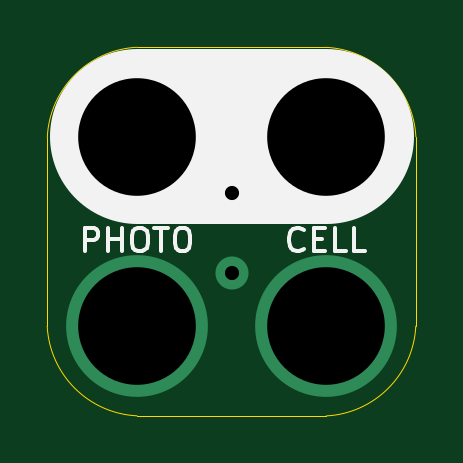
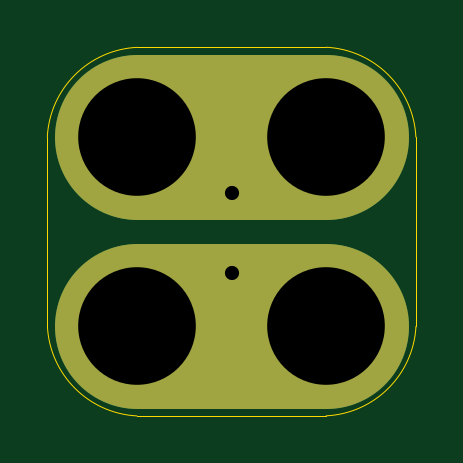
Circuit board: 10 layer files. Board 15.6 x 15.6 mm.
- bottom_copper: 2x2-CdS-Photocell-TH-B.Cu.gbl (1029 bytes)
- bottom_mask: 2x2-CdS-Photocell-TH-B.Mask.gbs (5980 bytes)
- paste: 2x2-CdS-Photocell-TH-B.Paste.gbp (478 bytes)
- bottom_silk: 2x2-CdS-Photocell-TH-B.SilkS.gbo (792 bytes)
- outline: 2x2-CdS-Photocell-TH-Edge.Cuts.gko (995 bytes)
- top_copper: 2x2-CdS-Photocell-TH-F.Cu.gtl (841 bytes)
- top_mask: 2x2-CdS-Photocell-TH-F.Mask.gts (483 bytes)
- paste: 2x2-CdS-Photocell-TH-F.Paste.gtp (478 bytes)
- top_silk: 2x2-CdS-Photocell-TH-F.SilkS.gto (2518 bytes)
- drill: 2x2-CdS-Photocell-TH.xln (282 bytes)

=== bottom_copper: 2x2-CdS-Photocell-TH-B.Cu.gbl ===
%TF.GenerationSoftware,KiCad,Pcbnew,4.0.5-e0-6337~49~ubuntu16.04.1*%
%TF.CreationDate,2017-03-21T10:33:23-07:00*%
%TF.ProjectId,2x2-CdS-Photocell-TH,3278322D4364532D50686F746F63656C,1.0*%
%TF.FileFunction,Copper,L2,Bot,Signal*%
%FSLAX46Y46*%
G04 Gerber Fmt 4.6, Leading zero omitted, Abs format (unit mm)*
G04 Created by KiCad (PCBNEW 4.0.5-e0-6337~49~ubuntu16.04.1) date Tue Mar 21 10:33:23 2017*
%MOMM*%
%LPD*%
G01*
G04 APERTURE LIST*
%ADD10C,0.350000*%
%ADD11C,7.000000*%
%ADD12C,2.000000*%
%ADD13C,1.400000*%
%ADD14C,6.000000*%
%ADD15C,0.350000*%
G04 APERTURE END LIST*
D10*
D11*
X13929360Y-19858720D02*
X5929360Y-19858720D01*
X13929360Y-27858720D02*
X5929360Y-27858720D01*
D12*
X9929360Y-26508720D02*
X9929360Y-25408720D01*
D13*
X9927860Y-22221720D03*
X9927860Y-25621720D03*
D14*
X5929360Y-27858720D03*
X5929360Y-19858720D03*
X13929360Y-19858720D03*
X13929360Y-27858720D03*
D15*
X9927860Y-22221720D03*
X9927860Y-25621720D03*
X5929360Y-27858720D03*
X5929360Y-19858720D03*
X13929360Y-19858720D03*
X13929360Y-27858720D03*
M02*

=== bottom_mask: 2x2-CdS-Photocell-TH-B.Mask.gbs ===
%TF.GenerationSoftware,KiCad,Pcbnew,4.0.5-e0-6337~49~ubuntu16.04.1*%
%TF.CreationDate,2017-03-21T10:33:23-07:00*%
%TF.ProjectId,2x2-CdS-Photocell-TH,3278322D4364532D50686F746F63656C,1.0*%
%TF.FileFunction,Soldermask,Bot*%
%FSLAX46Y46*%
G04 Gerber Fmt 4.6, Leading zero omitted, Abs format (unit mm)*
G04 Created by KiCad (PCBNEW 4.0.5-e0-6337~49~ubuntu16.04.1) date Tue Mar 21 10:33:23 2017*
%MOMM*%
%LPD*%
G01*
G04 APERTURE LIST*
%ADD10C,0.350000*%
%ADD11C,7.000000*%
G04 APERTURE END LIST*
D10*
D11*
X13929360Y-19858720D02*
X5929360Y-19858720D01*
X13929360Y-27858720D02*
X5929360Y-27858720D01*
D10*
G36*
X6252470Y-24784567D02*
X6843415Y-24905871D01*
X7399558Y-25139652D01*
X7899694Y-25476998D01*
X8324781Y-25905063D01*
X8658626Y-26407541D01*
X8888516Y-26965296D01*
X9005624Y-27556734D01*
X9005624Y-27556744D01*
X9005691Y-27557083D01*
X8996070Y-28246136D01*
X8995993Y-28246474D01*
X8995993Y-28246482D01*
X8862417Y-28834421D01*
X8617045Y-29385536D01*
X8269297Y-29878498D01*
X7832422Y-30294529D01*
X7323060Y-30617781D01*
X6760614Y-30835939D01*
X6166507Y-30940696D01*
X5563363Y-30928062D01*
X4974160Y-30798517D01*
X4421342Y-30556997D01*
X3925967Y-30212702D01*
X3506897Y-29778743D01*
X3180098Y-29271650D01*
X2958016Y-28710734D01*
X2849115Y-28117378D01*
X2857537Y-27514161D01*
X2982966Y-26924067D01*
X3220619Y-26369578D01*
X3561451Y-25871808D01*
X3992472Y-25449720D01*
X4497273Y-25119388D01*
X5056619Y-24893397D01*
X5649205Y-24780356D01*
X6252470Y-24784567D01*
X6252470Y-24784567D01*
G37*
G36*
X14252470Y-24784567D02*
X14843415Y-24905871D01*
X15399558Y-25139652D01*
X15899694Y-25476998D01*
X16324781Y-25905063D01*
X16658626Y-26407541D01*
X16888516Y-26965296D01*
X17005624Y-27556734D01*
X17005624Y-27556744D01*
X17005691Y-27557083D01*
X16996070Y-28246136D01*
X16995993Y-28246474D01*
X16995993Y-28246482D01*
X16862417Y-28834421D01*
X16617045Y-29385536D01*
X16269297Y-29878498D01*
X15832422Y-30294529D01*
X15323060Y-30617781D01*
X14760614Y-30835939D01*
X14166507Y-30940696D01*
X13563363Y-30928062D01*
X12974160Y-30798517D01*
X12421342Y-30556997D01*
X11925967Y-30212702D01*
X11506897Y-29778743D01*
X11180098Y-29271650D01*
X10958016Y-28710734D01*
X10849115Y-28117378D01*
X10857537Y-27514161D01*
X10982966Y-26924067D01*
X11220619Y-26369578D01*
X11561451Y-25871808D01*
X11992472Y-25449720D01*
X12497273Y-25119388D01*
X13056619Y-24893397D01*
X13649205Y-24780356D01*
X14252470Y-24784567D01*
X14252470Y-24784567D01*
G37*
G36*
X10009391Y-24846035D02*
X10158496Y-24876643D01*
X10298829Y-24935633D01*
X10425022Y-25020752D01*
X10532284Y-25128764D01*
X10616522Y-25255554D01*
X10674527Y-25396285D01*
X10701950Y-25534780D01*
X10704094Y-25545610D01*
X10701666Y-25719474D01*
X10701588Y-25719817D01*
X10701588Y-25719821D01*
X10667942Y-25867916D01*
X10606030Y-26006972D01*
X10518284Y-26131360D01*
X10408049Y-26236335D01*
X10279524Y-26317900D01*
X10137606Y-26372946D01*
X9987700Y-26399379D01*
X9835509Y-26396190D01*
X9686840Y-26363504D01*
X9547348Y-26302561D01*
X9422356Y-26215689D01*
X9316614Y-26106190D01*
X9234154Y-25978237D01*
X9178116Y-25836702D01*
X9150638Y-25686986D01*
X9152763Y-25534780D01*
X9184413Y-25385883D01*
X9244377Y-25245973D01*
X9330378Y-25120373D01*
X9439135Y-25013870D01*
X9566510Y-24930519D01*
X9707647Y-24873495D01*
X9857168Y-24844973D01*
X10009391Y-24846035D01*
X10009391Y-24846035D01*
G37*
G36*
X10009391Y-21446035D02*
X10158496Y-21476643D01*
X10298829Y-21535633D01*
X10425022Y-21620752D01*
X10532284Y-21728764D01*
X10616522Y-21855554D01*
X10674527Y-21996285D01*
X10701950Y-22134780D01*
X10704094Y-22145610D01*
X10701666Y-22319474D01*
X10701588Y-22319817D01*
X10701588Y-22319821D01*
X10667942Y-22467916D01*
X10606030Y-22606972D01*
X10518284Y-22731360D01*
X10408049Y-22836335D01*
X10279524Y-22917900D01*
X10137606Y-22972946D01*
X9987700Y-22999379D01*
X9835509Y-22996190D01*
X9686840Y-22963504D01*
X9547348Y-22902561D01*
X9422356Y-22815689D01*
X9316614Y-22706190D01*
X9234154Y-22578237D01*
X9178116Y-22436702D01*
X9150638Y-22286986D01*
X9152763Y-22134780D01*
X9184413Y-21985883D01*
X9244377Y-21845973D01*
X9330378Y-21720373D01*
X9439135Y-21613870D01*
X9566510Y-21530519D01*
X9707647Y-21473495D01*
X9857168Y-21444973D01*
X10009391Y-21446035D01*
X10009391Y-21446035D01*
G37*
G36*
X6252470Y-16784567D02*
X6843415Y-16905871D01*
X7399558Y-17139652D01*
X7899694Y-17476998D01*
X8324781Y-17905063D01*
X8658626Y-18407541D01*
X8888516Y-18965296D01*
X9005624Y-19556734D01*
X9005624Y-19556744D01*
X9005691Y-19557083D01*
X8996070Y-20246136D01*
X8995993Y-20246474D01*
X8995993Y-20246482D01*
X8862417Y-20834421D01*
X8617045Y-21385536D01*
X8269297Y-21878498D01*
X7832422Y-22294529D01*
X7323060Y-22617781D01*
X6760614Y-22835939D01*
X6166507Y-22940696D01*
X5563363Y-22928062D01*
X4974160Y-22798517D01*
X4421342Y-22556997D01*
X3925967Y-22212702D01*
X3506897Y-21778743D01*
X3180098Y-21271650D01*
X2958016Y-20710734D01*
X2849115Y-20117378D01*
X2857537Y-19514161D01*
X2982966Y-18924067D01*
X3220619Y-18369578D01*
X3561451Y-17871808D01*
X3992472Y-17449720D01*
X4497273Y-17119388D01*
X5056619Y-16893397D01*
X5649205Y-16780356D01*
X6252470Y-16784567D01*
X6252470Y-16784567D01*
G37*
G36*
X14252470Y-16784567D02*
X14843415Y-16905871D01*
X15399558Y-17139652D01*
X15899694Y-17476998D01*
X16324781Y-17905063D01*
X16658626Y-18407541D01*
X16888516Y-18965296D01*
X17005624Y-19556734D01*
X17005624Y-19556744D01*
X17005691Y-19557083D01*
X16996070Y-20246136D01*
X16995993Y-20246474D01*
X16995993Y-20246482D01*
X16862417Y-20834421D01*
X16617045Y-21385536D01*
X16269297Y-21878498D01*
X15832422Y-22294529D01*
X15323060Y-22617781D01*
X14760614Y-22835939D01*
X14166507Y-22940696D01*
X13563363Y-22928062D01*
X12974160Y-22798517D01*
X12421342Y-22556997D01*
X11925967Y-22212702D01*
X11506897Y-21778743D01*
X11180098Y-21271650D01*
X10958016Y-20710734D01*
X10849115Y-20117378D01*
X10857537Y-19514161D01*
X10982966Y-18924067D01*
X11220619Y-18369578D01*
X11561451Y-17871808D01*
X11992472Y-17449720D01*
X12497273Y-17119388D01*
X13056619Y-16893397D01*
X13649205Y-16780356D01*
X14252470Y-16784567D01*
X14252470Y-16784567D01*
G37*
M02*

=== paste: 2x2-CdS-Photocell-TH-B.Paste.gbp ===
%TF.GenerationSoftware,KiCad,Pcbnew,4.0.5-e0-6337~49~ubuntu16.04.1*%
%TF.CreationDate,2017-03-21T10:33:23-07:00*%
%TF.ProjectId,2x2-CdS-Photocell-TH,3278322D4364532D50686F746F63656C,1.0*%
%TF.FileFunction,Paste,Bot*%
%FSLAX46Y46*%
G04 Gerber Fmt 4.6, Leading zero omitted, Abs format (unit mm)*
G04 Created by KiCad (PCBNEW 4.0.5-e0-6337~49~ubuntu16.04.1) date Tue Mar 21 10:33:23 2017*
%MOMM*%
%LPD*%
G01*
G04 APERTURE LIST*
%ADD10C,0.350000*%
G04 APERTURE END LIST*
D10*
M02*

=== bottom_silk: 2x2-CdS-Photocell-TH-B.SilkS.gbo ===
%TF.GenerationSoftware,KiCad,Pcbnew,4.0.5-e0-6337~49~ubuntu16.04.1*%
%TF.CreationDate,2017-03-21T10:33:23-07:00*%
%TF.ProjectId,2x2-CdS-Photocell-TH,3278322D4364532D50686F746F63656C,1.0*%
%TF.FileFunction,Legend,Bot*%
%FSLAX46Y46*%
G04 Gerber Fmt 4.6, Leading zero omitted, Abs format (unit mm)*
G04 Created by KiCad (PCBNEW 4.0.5-e0-6337~49~ubuntu16.04.1) date Tue Mar 21 10:33:23 2017*
%MOMM*%
%LPD*%
G01*
G04 APERTURE LIST*
%ADD10C,0.350000*%
%ADD11C,7.000000*%
%ADD12C,1.552400*%
%ADD13C,6.152400*%
G04 APERTURE END LIST*
D10*
%LPC*%
D11*
X13929360Y-19858720D02*
X5929360Y-19858720D01*
X13929360Y-27858720D02*
X5929360Y-27858720D01*
D12*
X9927860Y-22221720D03*
X9927860Y-25621720D03*
D13*
X5929360Y-27858720D03*
X5929360Y-19858720D03*
X13929360Y-19858720D03*
X13929360Y-27858720D03*
M02*

=== outline: 2x2-CdS-Photocell-TH-Edge.Cuts.gko ===
%TF.GenerationSoftware,KiCad,Pcbnew,4.0.5-e0-6337~49~ubuntu16.04.1*%
%TF.CreationDate,2017-03-21T10:33:23-07:00*%
%TF.ProjectId,2x2-CdS-Photocell-TH,3278322D4364532D50686F746F63656C,1.0*%
%TF.FileFunction,Profile,NP*%
%FSLAX46Y46*%
G04 Gerber Fmt 4.6, Leading zero omitted, Abs format (unit mm)*
G04 Created by KiCad (PCBNEW 4.0.5-e0-6337~49~ubuntu16.04.1) date Tue Mar 21 10:33:23 2017*
%MOMM*%
%LPD*%
G01*
G04 APERTURE LIST*
%ADD10C,0.350000*%
%ADD11C,0.050000*%
G04 APERTURE END LIST*
D10*
D11*
X2125735Y-27868692D02*
G75*
G03X5929360Y-31658720I3999066J209764D01*
G01*
X17729360Y-19858720D02*
X17729360Y-27858720D01*
X5929360Y-16058720D02*
X13929360Y-16058720D01*
X5929360Y-31658720D02*
X13929360Y-31658720D01*
X2129360Y-19858720D02*
X2129360Y-27858720D01*
X13939332Y-31662345D02*
G75*
G03X17729360Y-27858720I-209764J3999066D01*
G01*
X5919388Y-16055095D02*
G75*
G03X2129360Y-19858720I209764J-3999066D01*
G01*
X17732985Y-19848748D02*
G75*
G03X13929360Y-16058720I-3999066J-209764D01*
G01*
M02*

=== top_copper: 2x2-CdS-Photocell-TH-F.Cu.gtl ===
%TF.GenerationSoftware,KiCad,Pcbnew,4.0.5-e0-6337~49~ubuntu16.04.1*%
%TF.CreationDate,2017-03-21T10:33:23-07:00*%
%TF.ProjectId,2x2-CdS-Photocell-TH,3278322D4364532D50686F746F63656C,1.0*%
%TF.FileFunction,Copper,L1,Top,Signal*%
%FSLAX46Y46*%
G04 Gerber Fmt 4.6, Leading zero omitted, Abs format (unit mm)*
G04 Created by KiCad (PCBNEW 4.0.5-e0-6337~49~ubuntu16.04.1) date Tue Mar 21 10:33:23 2017*
%MOMM*%
%LPD*%
G01*
G04 APERTURE LIST*
%ADD10C,0.350000*%
%ADD11C,1.400000*%
%ADD12C,6.000000*%
%ADD13C,0.350000*%
G04 APERTURE END LIST*
D10*
D11*
X9927860Y-22221720D03*
X9927860Y-25621720D03*
D12*
X5929360Y-27858720D03*
X5929360Y-19858720D03*
X13929360Y-19858720D03*
X13929360Y-27858720D03*
D13*
X9927860Y-22221720D03*
X9927860Y-25621720D03*
X5929360Y-27858720D03*
X5929360Y-19858720D03*
X13929360Y-19858720D03*
X13929360Y-27858720D03*
M02*

=== top_mask: 2x2-CdS-Photocell-TH-F.Mask.gts ===
%TF.GenerationSoftware,KiCad,Pcbnew,4.0.5-e0-6337~49~ubuntu16.04.1*%
%TF.CreationDate,2017-03-21T10:33:23-07:00*%
%TF.ProjectId,2x2-CdS-Photocell-TH,3278322D4364532D50686F746F63656C,1.0*%
%TF.FileFunction,Soldermask,Top*%
%FSLAX46Y46*%
G04 Gerber Fmt 4.6, Leading zero omitted, Abs format (unit mm)*
G04 Created by KiCad (PCBNEW 4.0.5-e0-6337~49~ubuntu16.04.1) date Tue Mar 21 10:33:23 2017*
%MOMM*%
%LPD*%
G01*
G04 APERTURE LIST*
%ADD10C,0.350000*%
G04 APERTURE END LIST*
D10*
M02*

=== paste: 2x2-CdS-Photocell-TH-F.Paste.gtp ===
%TF.GenerationSoftware,KiCad,Pcbnew,4.0.5-e0-6337~49~ubuntu16.04.1*%
%TF.CreationDate,2017-03-21T10:33:23-07:00*%
%TF.ProjectId,2x2-CdS-Photocell-TH,3278322D4364532D50686F746F63656C,1.0*%
%TF.FileFunction,Paste,Top*%
%FSLAX46Y46*%
G04 Gerber Fmt 4.6, Leading zero omitted, Abs format (unit mm)*
G04 Created by KiCad (PCBNEW 4.0.5-e0-6337~49~ubuntu16.04.1) date Tue Mar 21 10:33:23 2017*
%MOMM*%
%LPD*%
G01*
G04 APERTURE LIST*
%ADD10C,0.350000*%
G04 APERTURE END LIST*
D10*
M02*

=== top_silk: 2x2-CdS-Photocell-TH-F.SilkS.gto ===
%TF.GenerationSoftware,KiCad,Pcbnew,4.0.5-e0-6337~49~ubuntu16.04.1*%
%TF.CreationDate,2017-03-21T10:33:23-07:00*%
%TF.ProjectId,2x2-CdS-Photocell-TH,3278322D4364532D50686F746F63656C,1.0*%
%TF.FileFunction,Legend,Top*%
%FSLAX46Y46*%
G04 Gerber Fmt 4.6, Leading zero omitted, Abs format (unit mm)*
G04 Created by KiCad (PCBNEW 4.0.5-e0-6337~49~ubuntu16.04.1) date Tue Mar 21 10:33:23 2017*
%MOMM*%
%LPD*%
G01*
G04 APERTURE LIST*
%ADD10C,0.350000*%
%ADD11C,7.400000*%
%ADD12C,0.150000*%
G04 APERTURE END LIST*
D10*
D11*
X5929360Y-19794220D02*
X13929360Y-19794220D01*
D12*
X12977979Y-24596363D02*
X12930360Y-24643982D01*
X12787503Y-24691601D01*
X12692265Y-24691601D01*
X12549407Y-24643982D01*
X12454169Y-24548744D01*
X12406550Y-24453506D01*
X12358931Y-24263030D01*
X12358931Y-24120172D01*
X12406550Y-23929696D01*
X12454169Y-23834458D01*
X12549407Y-23739220D01*
X12692265Y-23691601D01*
X12787503Y-23691601D01*
X12930360Y-23739220D01*
X12977979Y-23786839D01*
X13406550Y-24167791D02*
X13739884Y-24167791D01*
X13882741Y-24691601D02*
X13406550Y-24691601D01*
X13406550Y-23691601D01*
X13882741Y-23691601D01*
X14787503Y-24691601D02*
X14311312Y-24691601D01*
X14311312Y-23691601D01*
X15597027Y-24691601D02*
X15120836Y-24691601D01*
X15120836Y-23691601D01*
X3715074Y-24691601D02*
X3715074Y-23691601D01*
X4096027Y-23691601D01*
X4191265Y-23739220D01*
X4238884Y-23786839D01*
X4286503Y-23882077D01*
X4286503Y-24024934D01*
X4238884Y-24120172D01*
X4191265Y-24167791D01*
X4096027Y-24215410D01*
X3715074Y-24215410D01*
X4715074Y-24691601D02*
X4715074Y-23691601D01*
X4715074Y-24167791D02*
X5286503Y-24167791D01*
X5286503Y-24691601D02*
X5286503Y-23691601D01*
X5953169Y-23691601D02*
X6143646Y-23691601D01*
X6238884Y-23739220D01*
X6334122Y-23834458D01*
X6381741Y-24024934D01*
X6381741Y-24358268D01*
X6334122Y-24548744D01*
X6238884Y-24643982D01*
X6143646Y-24691601D01*
X5953169Y-24691601D01*
X5857931Y-24643982D01*
X5762693Y-24548744D01*
X5715074Y-24358268D01*
X5715074Y-24024934D01*
X5762693Y-23834458D01*
X5857931Y-23739220D01*
X5953169Y-23691601D01*
X6667455Y-23691601D02*
X7238884Y-23691601D01*
X6953169Y-24691601D02*
X6953169Y-23691601D01*
X7762693Y-23691601D02*
X7953170Y-23691601D01*
X8048408Y-23739220D01*
X8143646Y-23834458D01*
X8191265Y-24024934D01*
X8191265Y-24358268D01*
X8143646Y-24548744D01*
X8048408Y-24643982D01*
X7953170Y-24691601D01*
X7762693Y-24691601D01*
X7667455Y-24643982D01*
X7572217Y-24548744D01*
X7524598Y-24358268D01*
X7524598Y-24024934D01*
X7572217Y-23834458D01*
X7667455Y-23739220D01*
X7762693Y-23691601D01*
%LPC*%
M02*

=== drill: 2x2-CdS-Photocell-TH.xln ===
M48
;DRILL file {KiCad 4.0.5-e0-6337~49~ubuntu16.04.1} date Tue Mar 21 10:33:23 2017
;FORMAT={-:-/ absolute / metric / decimal}
FMAT,2
METRIC,TZ
T1C0.600
T2C4.980
%
G90
G05
M71
T1
X9.928Y-22.222
X9.928Y-25.622
T2
X5.929Y-19.859
X5.929Y-27.859
X13.929Y-19.859
X13.929Y-27.859
T0
M30

